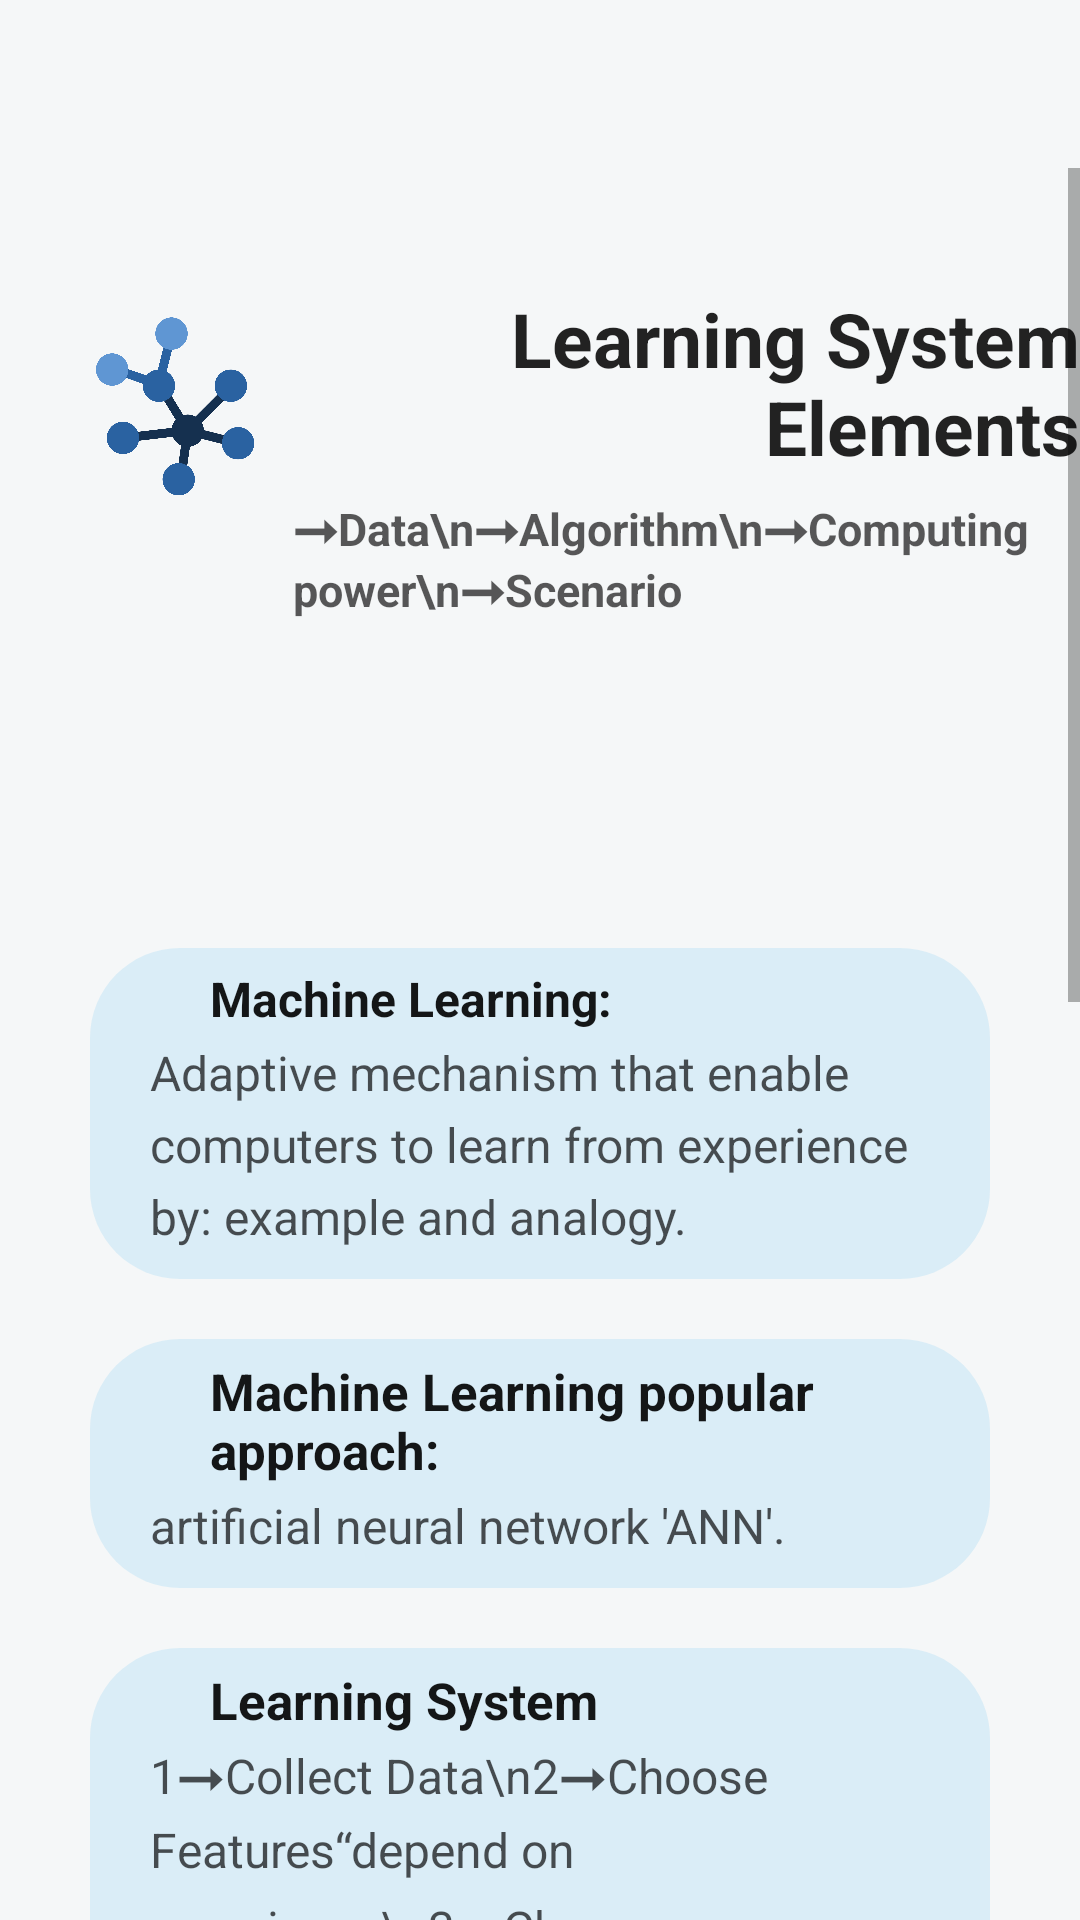

Produce the Android XML layout that renders to this screen, including the resource entries it uses.
<!-- AndroidManifest.xml: application theme Theme.MLTApp -->
<!-- res/layout/page2_1.xml -->
<?xml version="1.0" encoding="utf-8"?>
<LinearLayout xmlns:android="http://schemas.android.com/apk/res/android"
    xmlns:app="http://schemas.android.com/apk/res-auto"
    xmlns:tools="http://schemas.android.com/tools"
    android:layout_width="match_parent"
    android:layout_height="match_parent"
    android:background="@drawable/back_light"
    android:orientation="vertical"
    android:theme="@style/me"
    tools:context=".info_1">
    <include layout="@layout/tool"
       />

    <ScrollView
        android:layout_width="match_parent"
        android:layout_height="wrap_content"
        tools:ignore="SpeakableTextPresentCheck">

        <LinearLayout
            android:layout_width="match_parent"
            android:layout_height="wrap_content"
            android:orientation="vertical">
            <android.support.constraint.ConstraintLayout
                android:layout_width="match_parent"
                android:layout_height="240dp"
                android:layout_weight="3"
                android:paddingBottom="10dp"
                >


                <TextView
                    android:id="@+id/textView8"
                    android:layout_width="262dp"
                    android:layout_height="65dp"
                    android:layout_marginTop="40dp"
                    android:gravity="left"
                    android:text="Learning System Elements"
                    android:textAlignment="textEnd"
                    android:textColor="#DC000000"
                    android:textSize="25dp"
                    android:textStyle="bold"
                    app:layout_constraintStart_toEndOf="@+id/i"
                    app:layout_constraintTop_toTopOf="parent" />

                <TextView
                    android:id="@+id/textView9"
                    android:layout_width="wrap_content"
                    android:layout_height="wrap_content"
                    android:layout_marginLeft="13dp"
                    android:layout_marginTop="5dp"
                    android:gravity="left"
                    android:text="➞Data\n➞Algorithm\n➞Computing power\n➞Scenario"
                    android:textColor="#A6000000"
                    android:textSize="15dp"
                    android:textStyle="bold"
                    app:layout_constraintEnd_toEndOf="@+id/textView8"
                    app:layout_constraintHorizontal_bias="0.122"
                    app:layout_constraintStart_toStartOf="@+id/textView8"
                    app:layout_constraintTop_toBottomOf="@+id/textView8" />

                <ImageView
                    android:id="@+id/i"
                    android:layout_width="78dp"
                    android:layout_height="82dp"
                    android:layout_marginStart="20dp"
                    android:src="@drawable/img_9"
                    android:layout_marginTop="40dp"
                    app:layout_constraintStart_toStartOf="parent"
                    app:layout_constraintTop_toTopOf="parent" />

            </android.support.constraint.ConstraintLayout>


            <LinearLayout
                android:layout_width="match_parent"
                android:layout_height="match_parent"
                android:layout_marginLeft="30dp"
                android:layout_marginTop="20dp"
                android:layout_marginRight="30dp"
                android:layout_weight="3"
                android:background="@drawable/back9"
                android:orientation="vertical">

                <TextView
                    android:id="@+id/tx1"
                    android:layout_width="match_parent"
                    android:layout_height="wrap_content"
                    android:layout_marginStart="20dp"
                    android:layout_marginTop="6dp"
                    android:layout_marginEnd="20dp"

                    android:layout_weight="3"
                    android:gravity="left"
                    android:paddingStart="20dp"
                    android:text="Machine Learning:"
                    android:textColor="#E8000000"
                    android:textSize="16dp"
                    android:textStyle="bold" />

                <TextView
                    android:id="@+id/tx2"
                    android:layout_width="match_parent"
                    android:layout_height="wrap_content"
                    android:layout_marginStart="20dp"
                    android:layout_marginTop="3dp"
                    android:layout_marginEnd="20dp"
                    android:layout_marginBottom="10dp"
                    android:gravity="left"
                    android:lineSpacingExtra="5sp"
                    android:text="Adaptive mechanism that enable computers to learn from experience by: example and analogy."
                    android:textColor="#AE000000"
                    android:textSize="16sp" />
            </LinearLayout>
            <LinearLayout
            android:layout_width="match_parent"
            android:layout_height="match_parent"
            android:layout_marginLeft="30dp"
            android:layout_marginTop="20dp"
            android:layout_marginRight="30dp"
            android:layout_weight="3"
            android:background="@drawable/back9"
            android:orientation="vertical">

            <TextView
                android:id="@+id/tx3"
                android:layout_width="match_parent"
                android:layout_height="wrap_content"
                android:layout_marginStart="20dp"
                android:layout_marginTop="6dp"
                android:layout_marginEnd="20dp"

                android:layout_weight="3"
                android:gravity="left"
                android:paddingStart="20dp"
                android:text="Machine Learning popular approach:"
                android:textColor="#E8000000"
                android:textSize="17dp"
                android:textStyle="bold" />

            <TextView
                android:id="@+id/tx4"
                android:layout_width="match_parent"
                android:layout_height="wrap_content"
                android:layout_marginStart="20dp"
                android:layout_marginTop="3dp"
                android:layout_marginEnd="20dp"
                android:layout_marginBottom="10dp"
                android:gravity="left"
                android:lineSpacingExtra="5sp"
                android:text="artificial neural network 'ANN'."
                android:textColor="#AE000000"
                android:textSize="16sp" />
        </LinearLayout>
            <LinearLayout
                android:layout_width="match_parent"
                android:layout_height="match_parent"
                android:layout_marginLeft="30dp"
                android:layout_marginTop="20dp"
                android:layout_marginRight="30dp"
                android:layout_weight="3"
                android:background="@drawable/back9"
                android:orientation="vertical">

                <TextView
                    android:id="@+id/tx5"
                    android:layout_width="match_parent"
                    android:layout_height="wrap_content"
                    android:layout_marginStart="20dp"
                    android:layout_marginTop="6dp"
                    android:layout_marginEnd="20dp"

                    android:layout_weight="3"
                    android:gravity="left"
                    android:paddingStart="20dp"
                    android:text="Learning System"
                    android:textColor="#E8000000"
                    android:textSize="17dp"
                    android:textStyle="bold" />

                <TextView
                    android:id="@+id/tx6"
                    android:layout_width="match_parent"
                    android:layout_height="wrap_content"
                    android:layout_marginStart="20dp"
                    android:layout_marginTop="3dp"
                    android:layout_marginEnd="20dp"
                    android:layout_marginBottom="10dp"
                    android:gravity="left"
                    android:lineSpacingExtra="5sp"
                    android:text="1➞Collect Data\n2➞Choose Features“depend on experience\n3➞Choose Model\n4➞Training\n5➞Evaluate Learner“performance”"
                    android:textColor="#AE000000"
                    android:textSize="16sp" />
            </LinearLayout>
            <LinearLayout
                android:layout_width="match_parent"
                android:layout_height="match_parent"
                android:layout_marginLeft="30dp"
                android:layout_marginTop="20dp"
                android:layout_marginRight="30dp"
                android:layout_weight="3"
                android:background="@drawable/back9"
                android:orientation="vertical">

                <TextView
                    android:id="@+id/tx8"
                    android:layout_width="match_parent"
                    android:layout_height="wrap_content"
                    android:layout_marginStart="20dp"
                    android:layout_marginTop="6dp"
                    android:layout_marginEnd="20dp"

                    android:gravity="left"
                    android:paddingStart="20dp"
                    android:text="Learning Algorithms"
                    android:textColor="#E8000000"
                    android:textSize="16dp"
                    android:textStyle="bold" />

                <android.support.constraint.ConstraintLayout
                    android:layout_width="match_parent"
                    android:layout_height="match_parent"
                    android:layout_marginTop="12dp">

                    <ImageView
                        android:id="@+id/imageView7"
                        android:layout_width="200dp"
                        android:layout_height="200dp"
                        android:layout_marginTop="8dp"
                        app:layout_constraintEnd_toEndOf="parent"
                        app:layout_constraintStart_toStartOf="parent"
                        app:layout_constraintTop_toTopOf="parent"
                        app:srcCompat="@drawable/img_28" />

                    <ImageView
                        android:id="@+id/imageView4"
                        android:layout_width="200dp"
                        android:layout_height="200dp"
                        app:layout_constraintEnd_toEndOf="@+id/imageView7"
                        app:layout_constraintStart_toStartOf="@+id/imageView7"
                        app:layout_constraintTop_toBottomOf="@+id/imageView7"
                        app:srcCompat="@drawable/img_29" />
                </android.support.constraint.ConstraintLayout>
            </LinearLayout>






            <android.support.constraint.ConstraintLayout
                android:layout_width="match_parent"
                android:layout_height="100dp"
                android:layout_weight="3">

            </android.support.constraint.ConstraintLayout>
        </LinearLayout>
    </ScrollView>


</LinearLayout>
<!-- res/layout/tool.xml (included above) -->
<?xml version="1.0" encoding="utf-8"?>
<android.support.constraint.ConstraintLayout xmlns:android="http://schemas.android.com/apk/res/android"
    xmlns:app="http://schemas.android.com/apk/res-auto"
    xmlns:tools="http://schemas.android.com/tools"
    android:layout_width="match_parent"
    android:layout_height="?attr/actionBarSize"
    android:background="@android:color/transparent"
    android:elevation="4dp"
    android:theme="@style/ThemeOverlay.AppCompat.Light"
    app:popupTheme="@style/ThemeOverlay.AppCompat.Light">

    <android.support.constraint.ConstraintLayout
        android:id="@+id/constraintLayout"
        android:layout_width="104dp"
        android:layout_height="match_parent"
        app:layout_constraintBottom_toBottomOf="parent"
        app:layout_constraintStart_toStartOf="parent"
        app:layout_constraintTop_toTopOf="parent">

        <Button
            android:id="@+id/back"
            android:layout_width="94dp"
            android:layout_height="54dp"
            android:background="@android:color/transparent"
            android:clickable="true"
            app:layout_constraintBottom_toBottomOf="parent"
            app:layout_constraintEnd_toEndOf="parent"
            app:layout_constraintStart_toStartOf="parent"
            app:layout_constraintTop_toTopOf="parent"
            app:layout_constraintVertical_bias="1.0" />

        <ImageView
            android:id="@+id/xx"
            android:layout_width="36dp"
            android:layout_height="37dp"
            android:layout_gravity="center"
            app:layout_constraintBottom_toBottomOf="parent"
            app:layout_constraintEnd_toEndOf="parent"
            android:src="@drawable/pic5"
            app:layout_constraintHorizontal_bias="0.375"
            app:layout_constraintStart_toStartOf="parent"
            app:layout_constraintTop_toTopOf="parent"
            app:layout_constraintVertical_bias="0.48" />
    </android.support.constraint.ConstraintLayout>


    <TextView
        android:id="@+id/topic"
        android:layout_width="wrap_content"
        android:layout_height="match_parent"
        android:layout_alignParentTop="true"
        android:layout_alignParentEnd="true"
        android:layout_alignParentBottom="true"
        android:layout_marginStart="1dp"
        android:gravity="center|left"
        android:textColor="#4E4D4D"
        android:textSize="15dp"
        app:layout_constraintBottom_toBottomOf="parent"
        app:layout_constraintStart_toEndOf="@+id/constraintLayout"
        app:layout_constraintTop_toTopOf="parent"
        app:layout_constraintVertical_bias="0.0" />

</android.support.constraint.ConstraintLayout>
<!-- resources referenced by this layout -->
<resources>
  <!-- drawable back9 (drawable) -->
  <?xml version="1.0" encoding="utf-8"?>
  <selector xmlns:android="http://schemas.android.com/apk/res/android">
      <item>
          <shape android:shape="rectangle">
              <corners android:radius="30dp">
              </corners>
              <solid
                  android:color="#7EBEE3F4"> </solid>
          </shape>
  
      </item>
  </selector>
  <!-- drawable back_light (drawable) -->
  <?xml version="1.0" encoding="utf-8"?>
  <selector xmlns:android="http://schemas.android.com/apk/res/android">
      <item>
          <shape android:shape="rectangle">
         <solid
             android:color="#F5F7F8"></solid>
          </shape>
  
      </item>
  </selector>
  <!-- drawable img_28: png bitmap (drawable, 112420 bytes) -->
  <!-- drawable img_29: png bitmap (drawable, 98486 bytes) -->
  <!-- drawable img_9: png bitmap (drawable, 73733 bytes) -->
  <style name="me" parent="Base.Theme.AppCompat.Light.DarkActionBar">
      
      <item name="colorPrimary">#8A448AFF</item>
      <item name="colorPrimaryDark">@color/white</item>
      <item name="colorAccent">@color/black</item>
      <item name="windowActionBar">true</item>
      <item name="windowNoTitle">false</item>
  
  
  </style>
  <style name="Theme.MLTApp" parent="Theme.AppCompat.Light.NoActionBar">
          
          <item name="colorPrimary">#9C448AFF</item>
          <item name="colorPrimaryDark">@color/white</item>
          <item name="colorAccent">@color/black</item>
      </style>
  <!-- not gathered from this repository: default colours our renderer supplied (Android Studio template values) -->
  <color name="black">#FF000000</color>
  <color name="white">#FFFFFFFF</color>
</resources>
